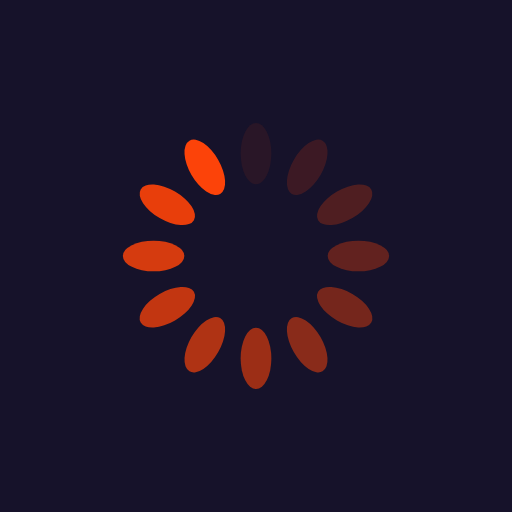
t = 0.00 s
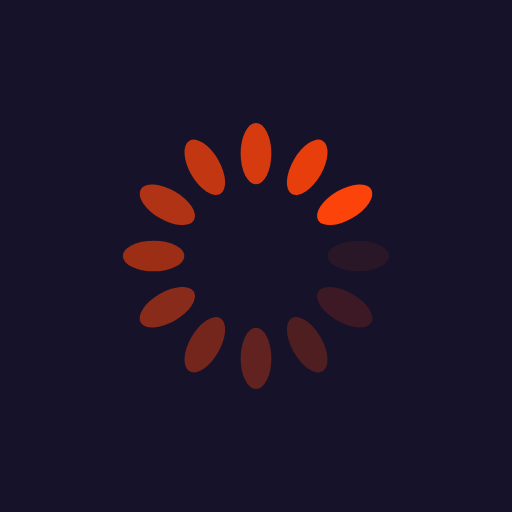
t = 0.25 s
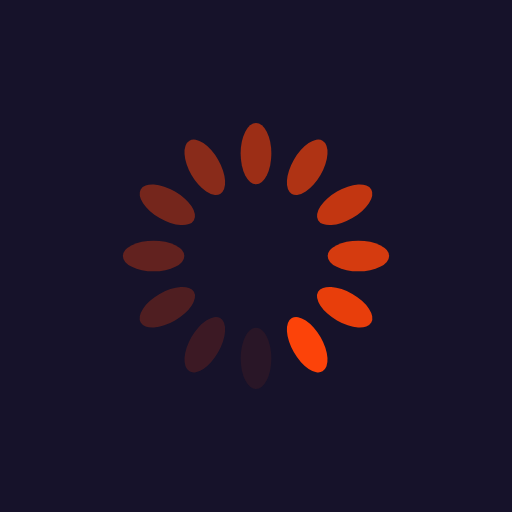
t = 0.50 s
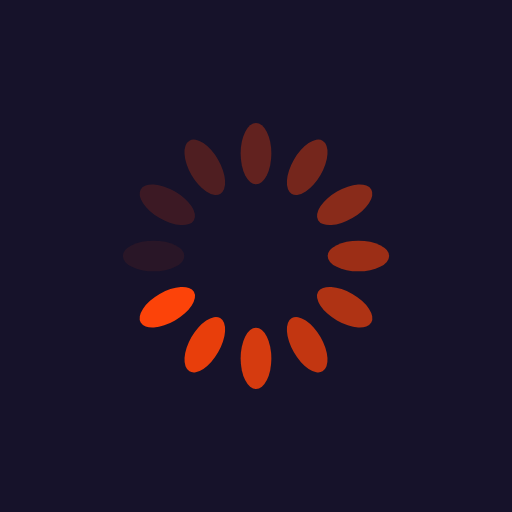
t = 0.75 s

The animated SVG that drew these frames (rendered in a browser with its animation timeline set to each time). Animation: 12 SMIL elements (animate=12); one cycle of 1.00 s, repeats indefinitely.

<?xml version="1.0" encoding="utf-8"?>
<svg xmlns="http://www.w3.org/2000/svg" xmlns:xlink="http://www.w3.org/1999/xlink" style="margin: auto; background: rgb(22, 18, 42); display: block; shape-rendering: auto;" width="200px" height="200px" viewBox="0 0 100 100" preserveAspectRatio="xMidYMid">
<g transform="rotate(0 50 50)">
  <rect x="47" y="24" rx="3" ry="6" width="6" height="12" fill="#fc4309">
    <animate attributeName="opacity" values="1;0" keyTimes="0;1" dur="1s" begin="-0.9166666666666666s" repeatCount="indefinite"></animate>
  </rect>
</g><g transform="rotate(30 50 50)">
  <rect x="47" y="24" rx="3" ry="6" width="6" height="12" fill="#fc4309">
    <animate attributeName="opacity" values="1;0" keyTimes="0;1" dur="1s" begin="-0.8333333333333334s" repeatCount="indefinite"></animate>
  </rect>
</g><g transform="rotate(60 50 50)">
  <rect x="47" y="24" rx="3" ry="6" width="6" height="12" fill="#fc4309">
    <animate attributeName="opacity" values="1;0" keyTimes="0;1" dur="1s" begin="-0.75s" repeatCount="indefinite"></animate>
  </rect>
</g><g transform="rotate(90 50 50)">
  <rect x="47" y="24" rx="3" ry="6" width="6" height="12" fill="#fc4309">
    <animate attributeName="opacity" values="1;0" keyTimes="0;1" dur="1s" begin="-0.6666666666666666s" repeatCount="indefinite"></animate>
  </rect>
</g><g transform="rotate(120 50 50)">
  <rect x="47" y="24" rx="3" ry="6" width="6" height="12" fill="#fc4309">
    <animate attributeName="opacity" values="1;0" keyTimes="0;1" dur="1s" begin="-0.5833333333333334s" repeatCount="indefinite"></animate>
  </rect>
</g><g transform="rotate(150 50 50)">
  <rect x="47" y="24" rx="3" ry="6" width="6" height="12" fill="#fc4309">
    <animate attributeName="opacity" values="1;0" keyTimes="0;1" dur="1s" begin="-0.5s" repeatCount="indefinite"></animate>
  </rect>
</g><g transform="rotate(180 50 50)">
  <rect x="47" y="24" rx="3" ry="6" width="6" height="12" fill="#fc4309">
    <animate attributeName="opacity" values="1;0" keyTimes="0;1" dur="1s" begin="-0.4166666666666667s" repeatCount="indefinite"></animate>
  </rect>
</g><g transform="rotate(210 50 50)">
  <rect x="47" y="24" rx="3" ry="6" width="6" height="12" fill="#fc4309">
    <animate attributeName="opacity" values="1;0" keyTimes="0;1" dur="1s" begin="-0.3333333333333333s" repeatCount="indefinite"></animate>
  </rect>
</g><g transform="rotate(240 50 50)">
  <rect x="47" y="24" rx="3" ry="6" width="6" height="12" fill="#fc4309">
    <animate attributeName="opacity" values="1;0" keyTimes="0;1" dur="1s" begin="-0.25s" repeatCount="indefinite"></animate>
  </rect>
</g><g transform="rotate(270 50 50)">
  <rect x="47" y="24" rx="3" ry="6" width="6" height="12" fill="#fc4309">
    <animate attributeName="opacity" values="1;0" keyTimes="0;1" dur="1s" begin="-0.16666666666666666s" repeatCount="indefinite"></animate>
  </rect>
</g><g transform="rotate(300 50 50)">
  <rect x="47" y="24" rx="3" ry="6" width="6" height="12" fill="#fc4309">
    <animate attributeName="opacity" values="1;0" keyTimes="0;1" dur="1s" begin="-0.08333333333333333s" repeatCount="indefinite"></animate>
  </rect>
</g><g transform="rotate(330 50 50)">
  <rect x="47" y="24" rx="3" ry="6" width="6" height="12" fill="#fc4309">
    <animate attributeName="opacity" values="1;0" keyTimes="0;1" dur="1s" begin="0s" repeatCount="indefinite"></animate>
  </rect>
</g>
<!-- [ldio] generated by https://loading.io/ --></svg>